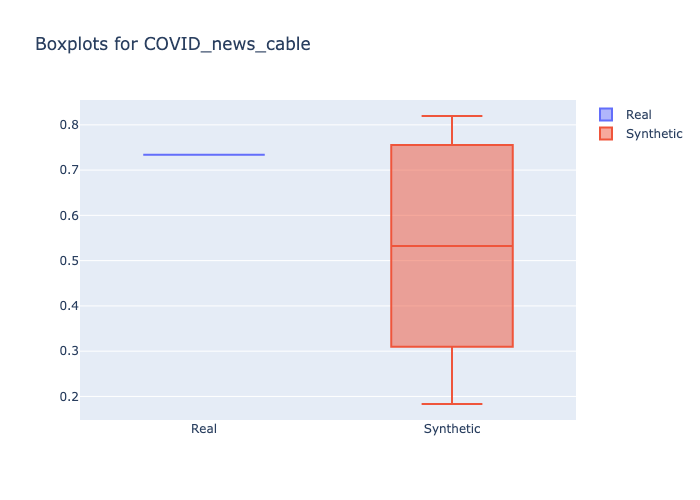

The data file committed next to this chart (first rows):
min, 1st_quantile, mean, median, 3rd_quantile, max
0.7338, 0.7338, 0.7338, 0.7338, 0.7338, 0.7338
0.1833, 0.3521, 0.5361, 0.5324, 0.7338, 0.8195
